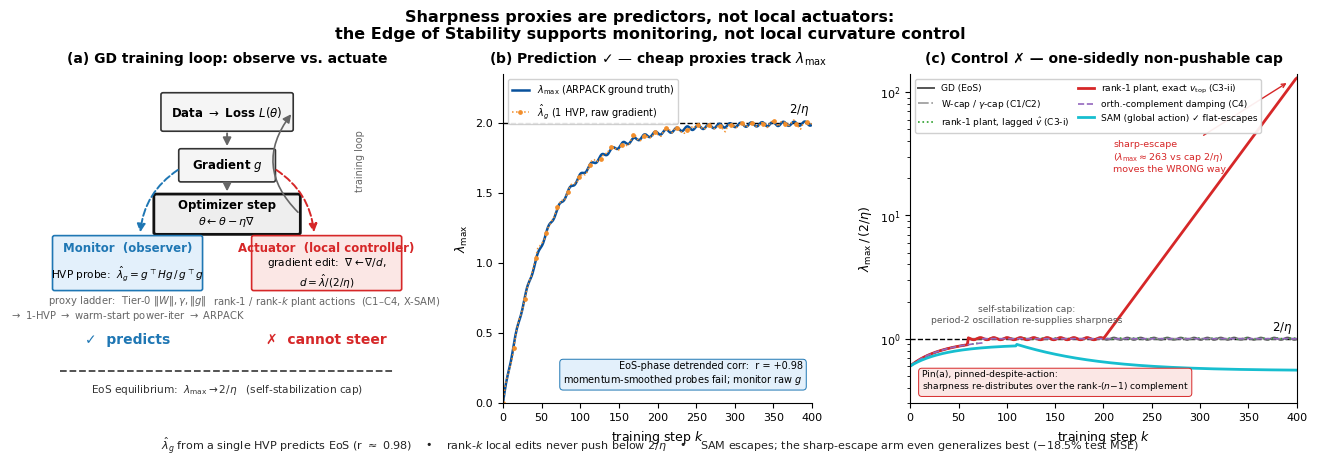

Generate this figure with matplotlib: (Note: this script raises an exception after producing the figure.)
"""Render the paper overview / teaser figure (PDF + PNG).

Generates ``figures/00_overview_teaser.pdf`` and ``.png`` — a three-panel
summary of the ST-EoS project:

  (a) control-loop schematic: training loop with observer (monitor) vs.
      local actuator branches around the EoS equilibrium 2/eta
  (b) Prediction panel: cheap 1-HVP proxy tracks lambda_max (r ~= 0.98)
  (c) Control panel: one-sidedly non-pushable cap — local actuators pin
      or escape the WRONG way; only global SAM flat-escapes

All curves are synthetic/illustrative (no data files are read).

Regenerate with (from repo root)::

    uv run python scripts/plots/plot_overview_teaser.py
"""

import numpy as np
import matplotlib

matplotlib.use("Agg")
import matplotlib.pyplot as plt
from matplotlib.patches import FancyBboxPatch, FancyArrowPatch

rng = np.random.default_rng(0)

plt.rcParams.update({
    "font.family": "DejaVu Sans",
    "axes.spines.top": False,
    "axes.spines.right": False,
    "axes.linewidth": 0.8,
})

BLUE = "#1f77b4"
RED = "#d62728"
GRAY = "#666666"

# ------------------------------------------------------------------ layout
fig = plt.figure(figsize=(13.2, 4.6))
gs = fig.add_gridspec(1, 3, width_ratios=[1.15, 1.0, 1.25],
                      left=0.045, right=0.99, top=0.845, bottom=0.13,
                      wspace=0.28)
axA = fig.add_subplot(gs[0, 0])
axB = fig.add_subplot(gs[0, 1])
axC = fig.add_subplot(gs[0, 2])

fig.suptitle(
    "Sharpness proxies are predictors, not local actuators:\n"
    "the Edge of Stability supports monitoring, not local curvature control",
    fontsize=11.5, fontweight="bold", y=0.985,
)

# ============================================================== panel (a)
axA.set_title("(a) GD training loop: observe vs. actuate",
              fontsize=10, fontweight="bold", pad=8)
axA.set_xlim(0, 10)
axA.set_ylim(0, 7.4)
axA.set_axis_off()


def box(ax, cx, cy, w, h, edge, face, lw=1.2):
    ax.add_patch(FancyBboxPatch((cx - w / 2, cy - h / 2), w, h,
                                boxstyle="round,pad=0.06",
                                edgecolor=edge, facecolor=face, lw=lw,
                                mutation_aspect=0.72))


def arrow(ax, x0, y0, x1, y1, color=GRAY, style="-|>", ls="-", lw=1.4, rad=0.0):
    ax.add_patch(FancyArrowPatch((x0, y0), (x1, y1), arrowstyle=style,
                                 mutation_scale=12, lw=lw, color=color,
                                 linestyle=ls,
                                 connectionstyle=f"arc3,rad={rad}",
                                 shrinkA=2, shrinkB=2))


# main loop boxes
box(axA, 5.0, 6.55, 3.6, 0.78, "#333333", "#f5f5f5")
axA.text(5.0, 6.55, r"Data $\to$ Loss $L(\theta)$", ha="center", va="center",
         fontsize=8.5, fontweight="bold")

box(axA, 5.0, 5.35, 2.6, 0.66, "#333333", "#f5f5f5")
axA.text(5.0, 5.35, r"Gradient $g$", ha="center", va="center",
         fontsize=8.5, fontweight="bold")

box(axA, 5.0, 4.25, 4.0, 0.82, "#111111", "#eeeeee", lw=2.0)
axA.text(5.0, 4.45, "Optimizer step", ha="center", va="center",
         fontsize=8.5, fontweight="bold")
axA.text(5.0, 4.08, r"$\theta \leftarrow \theta - \eta \nabla$",
         ha="center", va="center", fontsize=8)

arrow(axA, 5.0, 6.13, 5.0, 5.72)
arrow(axA, 5.0, 4.99, 5.0, 4.70)

# training-loop return arrow (right side)
arrow(axA, 7.05, 4.25, 6.85, 6.55, rad=-0.45, lw=1.2)
axA.text(8.75, 5.45, "training loop", ha="center", va="center",
         fontsize=7, color=GRAY, rotation=90)

# observer branch (left, blue)
box(axA, 2.2, 3.15, 4.1, 1.15, BLUE, "#e3f0fb")
axA.text(2.2, 3.48, "Monitor  (observer)", ha="center", va="center",
         fontsize=8.5, fontweight="bold", color=BLUE)
axA.text(2.2, 2.92, r"HVP probe:  $\hat{\lambda}_g = g^{\top} H g\, /\, g^{\top} g$",
         ha="center", va="center", fontsize=7.6)
axA.text(2.2, 2.30, r"proxy ladder:  Tier-0 $\|W\|,\gamma,\|g\|$",
         ha="center", va="center", fontsize=7.2, color=GRAY)
axA.text(2.2, 1.96, r"$\to$ 1-HVP $\to$ warm-start power-iter $\to$ ARPACK",
         ha="center", va="center", fontsize=7.2, color=GRAY)
arrow(axA, 3.68, 5.28, 2.55, 3.78, color=BLUE, ls="--", rad=0.25)
axA.text(2.2, 1.42, "\u2713  predicts", ha="center", va="center",
         fontsize=10, fontweight="bold", color=BLUE)

# actuator branch (right, red)
box(axA, 7.8, 3.15, 4.1, 1.15, RED, "#fbe7e5")
axA.text(7.8, 3.48, "Actuator  (local controller)", ha="center", va="center",
         fontsize=8.5, fontweight="bold", color=RED)
axA.text(7.8, 2.92, r"gradient edit:  $\nabla \leftarrow \nabla / d$,"
         "\n"
         r"$d = \hat{\lambda} / (2/\eta)$",
         ha="center", va="center", fontsize=7.6)
axA.text(7.8, 2.28, r"rank-1 / rank-$k$ plant actions  (C1–C4, X-SAM)",
         ha="center", va="center", fontsize=7.2, color=GRAY)
arrow(axA, 6.32, 5.28, 7.45, 3.78, color=RED, ls="--", rad=-0.25)
axA.text(7.8, 1.42, "\u2717  cannot steer", ha="center", va="center",
         fontsize=10, fontweight="bold", color=RED)

# EoS equilibrium dashed line
axA.plot([0.3, 9.7], [0.72, 0.72], ls="--", lw=1.3, color="#444444")
axA.text(5.0, 0.30,
         r"EoS equilibrium:  $\lambda_{\max} \to 2/\eta$"
         "   (self-stabilization cap)",
         ha="center", va="center", fontsize=7.6, color="#333333")

# ============================================================== panel (b)
axB.set_title("(b) Prediction \u2713 — cheap proxies track "
              r"$\lambda_{\max}$", fontsize=10, fontweight="bold", pad=8)
k = np.linspace(0, 400, 400)
lam = 2.0 * (1 - np.exp(-k / 60))
lam += 0.015 * np.sin(k / 2.2)                      # tiny period-2 wiggle
noise = rng.normal(0, 0.05, k.size)
sm = np.convolve(noise, np.ones(9) / 9, mode="same")
proxy = lam + sm * 0.7

axB.axhline(2.0, color="black", ls="--", lw=1.0)
axB.text(396, 2.04, r"$2/\eta$", ha="right", va="bottom", fontsize=8.5)
axB.plot(k, lam, color="#08519c", lw=1.8,
         label=r"$\lambda_{\max}$ (ARPACK ground truth)")
axB.plot(k, proxy, color="#f28e2b", lw=1.1, ls=":",
         markevery=14, marker="o", ms=2.4,
         label=r"$\hat{\lambda}_g$ (1 HVP, raw gradient)")
axB.set_xlim(0, 400)
axB.set_ylim(0, 2.35)
axB.set_xlabel("training step $k$", fontsize=9)
axB.set_ylabel(r"$\lambda_{\max}$", fontsize=9)
axB.tick_params(labelsize=8)
axB.legend(fontsize=7, loc="upper left", framealpha=0.9,
           handlelength=1.8, borderpad=0.4)
axB.text(0.97, 0.05,
         "EoS-phase detrended corr:  r = +0.98\n"
         "momentum-smoothed probes fail; monitor raw $g$",
         transform=axB.transAxes, ha="right", va="bottom", fontsize=7,
         bbox=dict(boxstyle="round,pad=0.35", fc="#e3f0fb", ec=BLUE, lw=0.7))

# ============================================================== panel (c)
axC.set_title("(c) Control \u2717 — one-sidedly non-pushable cap",
              fontsize=10, fontweight="bold", pad=8)
rise = 0.6 + 0.4 * (1 - np.exp(-k / 45))
pinned = np.where(k < 60, rise, 1.0 + 0.02 * np.sin(k / 2.2))

gd = pinned
caps = np.where(k < 60, rise, 1.0)
lagged = np.where(k < 70, rise, 1.0 + 0.012 * np.sin(k / 2.6))
sharp = np.where(k <= 200, pinned, np.exp((k - 200) / 41.0))
sharp = np.clip(sharp, None, 130.0)
ortho = np.where(k < 75, rise, 1.0)
sam = 0.6 + 0.3 * (1 - np.exp(-k / 45))
sam = np.where(k > 110, 0.9 - 0.35 * (1 - np.exp(-(k - 110) / 70)), sam)

axC.axhline(1.0, color="black", ls="--", lw=1.0)
axC.text(396, 1.06, r"$2/\eta$", ha="right", va="bottom", fontsize=8.5)
axC.plot(k, gd, color="#555555", lw=1.4, label="GD (EoS)")
axC.plot(k, caps, color="#999999", lw=1.2, ls="-.",
         label=r"W-cap / $\gamma$-cap (C1/C2)")
axC.plot(k, lagged, color="#2ca02c", lw=1.2, ls=":",
         label=r"rank-1 plant, lagged $\hat{v}$ (C3-i)")
axC.plot(k, sharp, color=RED, lw=2.0,
         label=r"rank-1 plant, exact $v_{\mathrm{top}}$ (C3-ii)")
axC.plot(k, ortho, color="#9467bd", lw=1.2, ls="--",
         label="orth.-complement damping (C4)")
axC.plot(k, sam, color="#17becf", lw=2.0,
         label="SAM (global action) \u2713 flat-escapes")

axC.annotate("sharp-escape\n"
             r"($\lambda_{\max} \approx 263$ vs cap $2/\eta$)"
             "\nmoves the WRONG way",
             xy=(392, 122), xytext=(210, 30), fontsize=6.8, color=RED,
             ha="left", va="center",
             arrowprops=dict(arrowstyle="->", color=RED, lw=1.0))
axC.text(120, 1.30,
         "self-stabilization cap:\nperiod-2 oscillation re-supplies sharpness",
         ha="center", va="bottom", fontsize=6.6, color="#555555")
axC.text(0.03, 0.03,
         "Pin(a), pinned-despite-action:\nsharpness re-distributes over the "
         r"rank-$(n{-}1)$ complement",
         transform=axC.transAxes, ha="left", va="bottom", fontsize=6.6,
         bbox=dict(boxstyle="round,pad=0.35", fc="#fbe7e5", ec=RED, lw=0.7))

axC.set_yscale("log")
axC.set_ylim(0.3, 140)
axC.set_xlim(0, 400)
axC.set_xlabel("training step $k$", fontsize=9)
axC.set_ylabel(r"$\lambda_{\max}\, /\, (2/\eta)$", fontsize=9)
axC.tick_params(labelsize=8)
axC.legend(fontsize=6.5, loc="upper left", ncol=2, framealpha=0.92,
           columnspacing=1.0, handlelength=1.7, borderpad=0.4)
axC.spines["right"].set_visible(True)

# ------------------------------------------------------------------ strip
fig.text(0.5, 0.015,
         r"$\hat{\lambda}_g$ from a single HVP predicts EoS (r $\approx$ 0.98)"
         "    \u2022    "
         r"rank-$k$ local edits never push below $2/\eta$"
         "    \u2022    "
         "SAM escapes; the sharp-escape arm even generalizes best "
         "(\u221218.5% test MSE)",
         ha="center", va="bottom", fontsize=8, color="#222222")

# ------------------------------------------------------------------ save
fig.savefig("figures/00_overview_teaser.pdf", bbox_inches="tight",
            facecolor="white")
fig.savefig("figures/00_overview_teaser.png", dpi=300, bbox_inches="tight",
            facecolor="white")
print("saved figures/00_overview_teaser.{pdf,png}")
